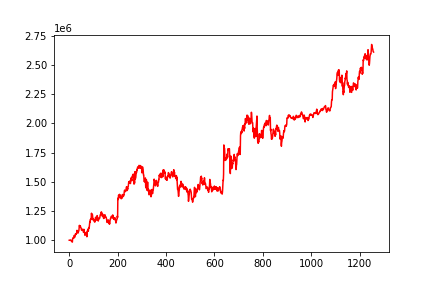

Values plotted in this chart, from the file beside it:
, 0
0, 1000000
1, 999985
2, 1001371
3, 1000854
4, 1000529
5, 1001692
6, 1002659
7, 1002107
8, 995481
9, 996190
10, 991351
11, 989215
12, 985143
13, 984058
14, 1010592
15, 1019917
16, 1019455
17, 1016959
18, 1019535
19, 1019638
20, 1021433
21, 1042010
22, 1023979
23, 1031568
24, 1036779
25, 1041407
26, 1056037
27, 1052062
28, 1049742
29, 1052645
30, 1059313
31, 1066128
32, 1084893
33, 1065550
34, 1069676
35, 1075295
36, 1063278
37, 1062418
38, 1075389
39, 1077298
40, 1084006
41, 1104585
42, 1127571
43, 1117866
44, 1119506
45, 1118054
46, 1122490
47, 1112798
48, 1109707
49, 1104639
50, 1094907
51, 1086156
52, 1090901
53, 1095458
54, 1090821
55, 1089544
56, 1088643
57, 1092380
58, 1079260
59, 1067875
... 1,199 more rows
